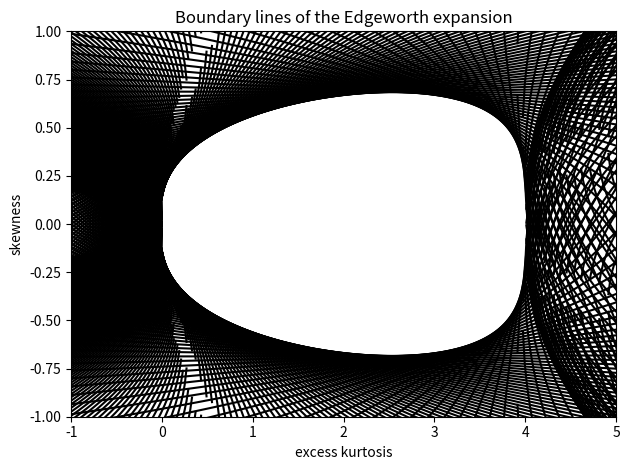

Python code for this plot:
import numpy as np
import cmath
import matplotlib.pyplot as plt

def hermite_polynomial(n, x):
    if n == 0:
        return 1
    elif n == 1:
        return x
    else:
        return x * hermite_polynomial(n-1, x) - (n-1) * hermite_polynomial(n-2, x)

i = 1j

# These are the roots of He_6(z), each root is symmetric about the real axis, np.real() is nessary to remove the imaginary part which comes from numerical error
Z_ROOT1 = np.real(cmath.sqrt(5 - (5**(2/3) * (1 + i * np.sqrt(3)) / (2 * (2 + i * np.sqrt(6)))**(1/3)) - ((1 - i * np.sqrt(3)) * (5 * (2 + i * np.sqrt(6)))**(1/3) / 2**(2/3))))

Z_ROOT2 = np.real(cmath.sqrt(5 - (5**(2/3) * (1 - i * np.sqrt(3)) / (2 * (2 + i * np.sqrt(6)))**(1/3)) - ((1 + i * np.sqrt(3)) * (5 * (2 + i * np.sqrt(6)))**(1/3) / 2**(2/3))))

Z_ROOT3 = np.real(cmath.sqrt(5 + (10**(2/3) / (2 + i * np.sqrt(6))**(1/3)) + ((10 * (2 + i * np.sqrt(6)))**(1/3))))

print(Z_ROOT1, Z_ROOT2, Z_ROOT3)

def parabolic_boundary_lines(z, k):
    s = np.sqrt(-72/hermite_polynomial(6,z) - 3*k*hermite_polynomial(4,z)/hermite_polynomial(6,z) + 36*hermite_polynomial(3,z)**2/hermite_polynomial(6,z)**2) - 6*hermite_polynomial(3,z)/hermite_polynomial(6,z)
    return s

STEPS = 1000
k = np.linspace(-10, 10, STEPS)

# plt.figure(figsize=(8, 7))

# plt.subplot(4, 2, 1)
# all_z = np.linspace(-10, -Z_ROOT3, STEPS)
# for z in all_z:
#     if abs(z) in [Z_ROOT1, Z_ROOT2, Z_ROOT3]:
#         continue
#     plt.plot(k, parabolic_boundary_lines(z, k), color='black')
#     plt.plot(k, -parabolic_boundary_lines(z, k), color='black')    
# plt.xlabel('excess kurtosis')
# plt.ylabel('skewness')
# plt.xlim(-10, 10)
# plt.ylim(-5, 5)
# plt.title('Boundary lines, x in (-infinity, -3.32...)')

# plt.subplot(4, 2, 2)
# all_z = np.linspace(Z_ROOT3, 10, STEPS)
# for z in all_z:
#     if abs(z) in [Z_ROOT1, Z_ROOT2, Z_ROOT3]:
#         continue
#     plt.plot(k, parabolic_boundary_lines(z, k), color='black')
#     plt.plot(k, -parabolic_boundary_lines(z, k), color='black')    
# plt.xlabel('excess kurtosis')
# plt.ylabel('skewness')
# plt.xlim(-10, 10)
# plt.ylim(-5, 5)
# plt.title('Boundary lines, x in (3.32..., infinity)')

# plt.subplot(4, 2, 3)
# all_z = np.linspace(-Z_ROOT3, -Z_ROOT2, STEPS)
# for z in all_z:
#     if abs(z) in [Z_ROOT1, Z_ROOT2, Z_ROOT3]:
#         continue
#     plt.plot(k, parabolic_boundary_lines(z, k), color='black')
#     plt.plot(k, -parabolic_boundary_lines(z, k), color='black')    
# plt.xlabel('excess kurtosis')
# plt.ylabel('skewness')
# plt.xlim(-10, 10)
# plt.ylim(-5, 5)
# plt.title('Boundary lines, x in (-3.32..., -1.89...)')

# plt.subplot(4, 2, 4)
# all_z = np.linspace(Z_ROOT2, Z_ROOT3, STEPS)
# for z in all_z:
#     if abs(z) in [Z_ROOT1, Z_ROOT2, Z_ROOT3]:
#         continue
#     plt.plot(k, parabolic_boundary_lines(z, k), color='black')
#     plt.plot(k, -parabolic_boundary_lines(z, k), color='black')    
# plt.xlabel('excess kurtosis')
# plt.ylabel('skewness')
# plt.xlim(-10, 10)
# plt.ylim(-5, 5)
# plt.title('Boundary lines, x in (1.89..., 3.32...)')

# plt.subplot(4, 2, 5)
# all_z = np.linspace(-Z_ROOT2, -Z_ROOT1, STEPS)
# for z in all_z:
#     if abs(z) in [Z_ROOT1, Z_ROOT2, Z_ROOT3]:
#         continue
#     plt.plot(k, parabolic_boundary_lines(z, k), color='black')
#     plt.plot(k, -parabolic_boundary_lines(z, k), color='black')    
# plt.xlabel('excess kurtosis')
# plt.ylabel('skewness')
# plt.xlim(-10, 10)
# plt.ylim(-5, 5)
# plt.title('Boundary lines, x in (-1.89..., -0.62...)')

# plt.subplot(4, 2, 6)
# all_z = np.linspace(Z_ROOT1, Z_ROOT2, STEPS)
# for z in all_z:
#     if abs(z) in [Z_ROOT1, Z_ROOT2, Z_ROOT3]:
#         continue
#     plt.plot(k, parabolic_boundary_lines(z, k), color='black')
#     plt.plot(k, -parabolic_boundary_lines(z, k), color='black')    
# plt.xlabel('excess kurtosis')
# plt.ylabel('skewness')
# plt.xlim(-10, 10)
# plt.ylim(-5, 5)
# plt.title('Boundary lines, x in (0.62..., 1.89...)')

# plt.subplot(4, 2, 7)
# all_z = np.linspace(-Z_ROOT1, Z_ROOT1, STEPS)
# for z in all_z:
#     if abs(z) in [Z_ROOT1, Z_ROOT2, Z_ROOT3]:
#         continue
#     plt.plot(k, parabolic_boundary_lines(z, k), color='black')
#     plt.plot(k, -parabolic_boundary_lines(z, k), color='black')    
# plt.xlabel('excess kurtosis')
# plt.ylabel('skewness')
# plt.xlim(-10, 10)
# plt.ylim(-5, 5)
# plt.title('Boundary lines, x in (-0.62..., 0.62...)')

# plt.tight_layout()
# plt.show()


all_z = np.linspace(-10, 10, STEPS)
for z in all_z:
    if abs(z) in [Z_ROOT1, Z_ROOT2, Z_ROOT3]:
        continue
    plt.plot(k, parabolic_boundary_lines(z, k), color='black')
    plt.plot(k, -parabolic_boundary_lines(z, k), color='black')    
plt.xlabel('excess kurtosis')
plt.ylabel('skewness')
plt.xlim(-1, 5)
plt.ylim(-1, 1)
plt.title('Boundary lines of the Edgeworth expansion')

plt.tight_layout()
plt.show()